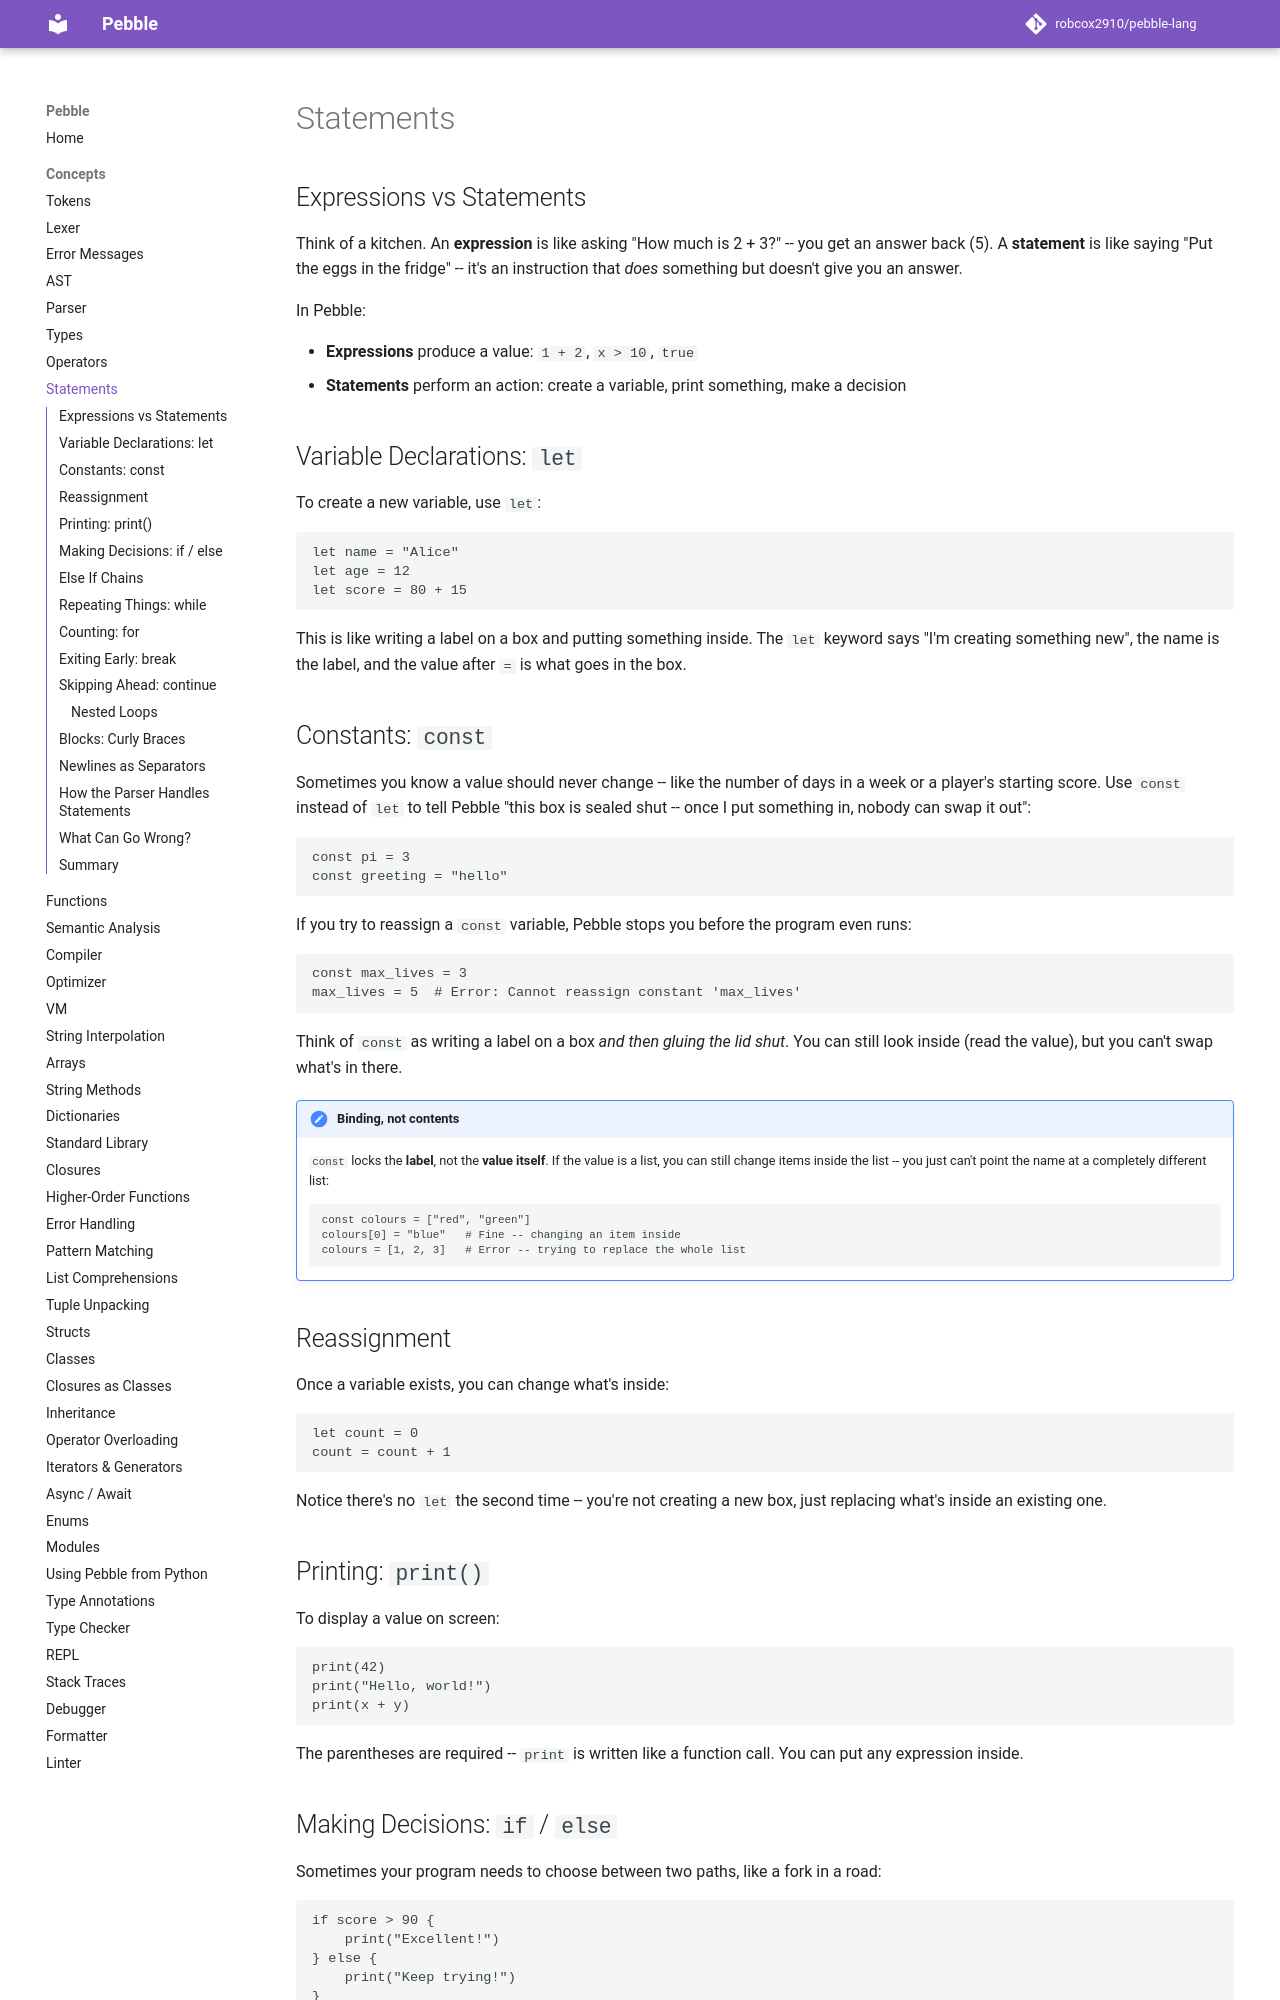

repository: robcox2910/pebble-lang · page: concepts/statements/index.html · generator: mkdocs

# Statements

## Expressions vs Statements

Think of a kitchen. An **expression** is like asking "How much is 2 + 3?" --
you get an answer back (5). A **statement** is like saying "Put the eggs in the
fridge" -- it's an instruction that *does* something but doesn't give you an
answer.

In Pebble:

- **Expressions** produce a value: `1 + 2`, `x > 10`, `true`
- **Statements** perform an action: create a variable, print something, make a
  decision

## Variable Declarations: `let`

To create a new variable, use `let`:

```pebble
let name = "Alice"
let age = 12
let score = 80 + 15
```

This is like writing a label on a box and putting something inside. The `let`
keyword says "I'm creating something new", the name is the label, and the value
after `=` is what goes in the box.

## Constants: `const`

Sometimes you know a value should never change -- like the number of days in a
week or a player's starting score. Use `const` instead of `let` to tell Pebble
"this box is sealed shut -- once I put something in, nobody can swap it out":

```pebble
const pi = 3
const greeting = "hello"
```

If you try to reassign a `const` variable, Pebble stops you before the program
even runs:

```pebble
const max_lives = 3
max_lives = 5  # Error: Cannot reassign constant 'max_lives'
```

Think of `const` as writing a label on a box *and then gluing the lid shut*.
You can still look inside (read the value), but you can't swap what's in there.

!!! note "Binding, not contents"
    `const` locks the **label**, not the **value itself**. If the value is a
    list, you can still change items inside the list -- you just can't point the
    name at a completely different list:

    ```pebble
    const colours = ["red", "green"]
    colours[0] = "blue"   # Fine -- changing an item inside
    colours = [1, 2, 3]   # Error -- trying to replace the whole list
    ```

## Reassignment

Once a variable exists, you can change what's inside:

```pebble
let count = 0
count = count + 1
```

Notice there's no `let` the second time -- you're not creating a new box, just
replacing what's inside an existing one.
